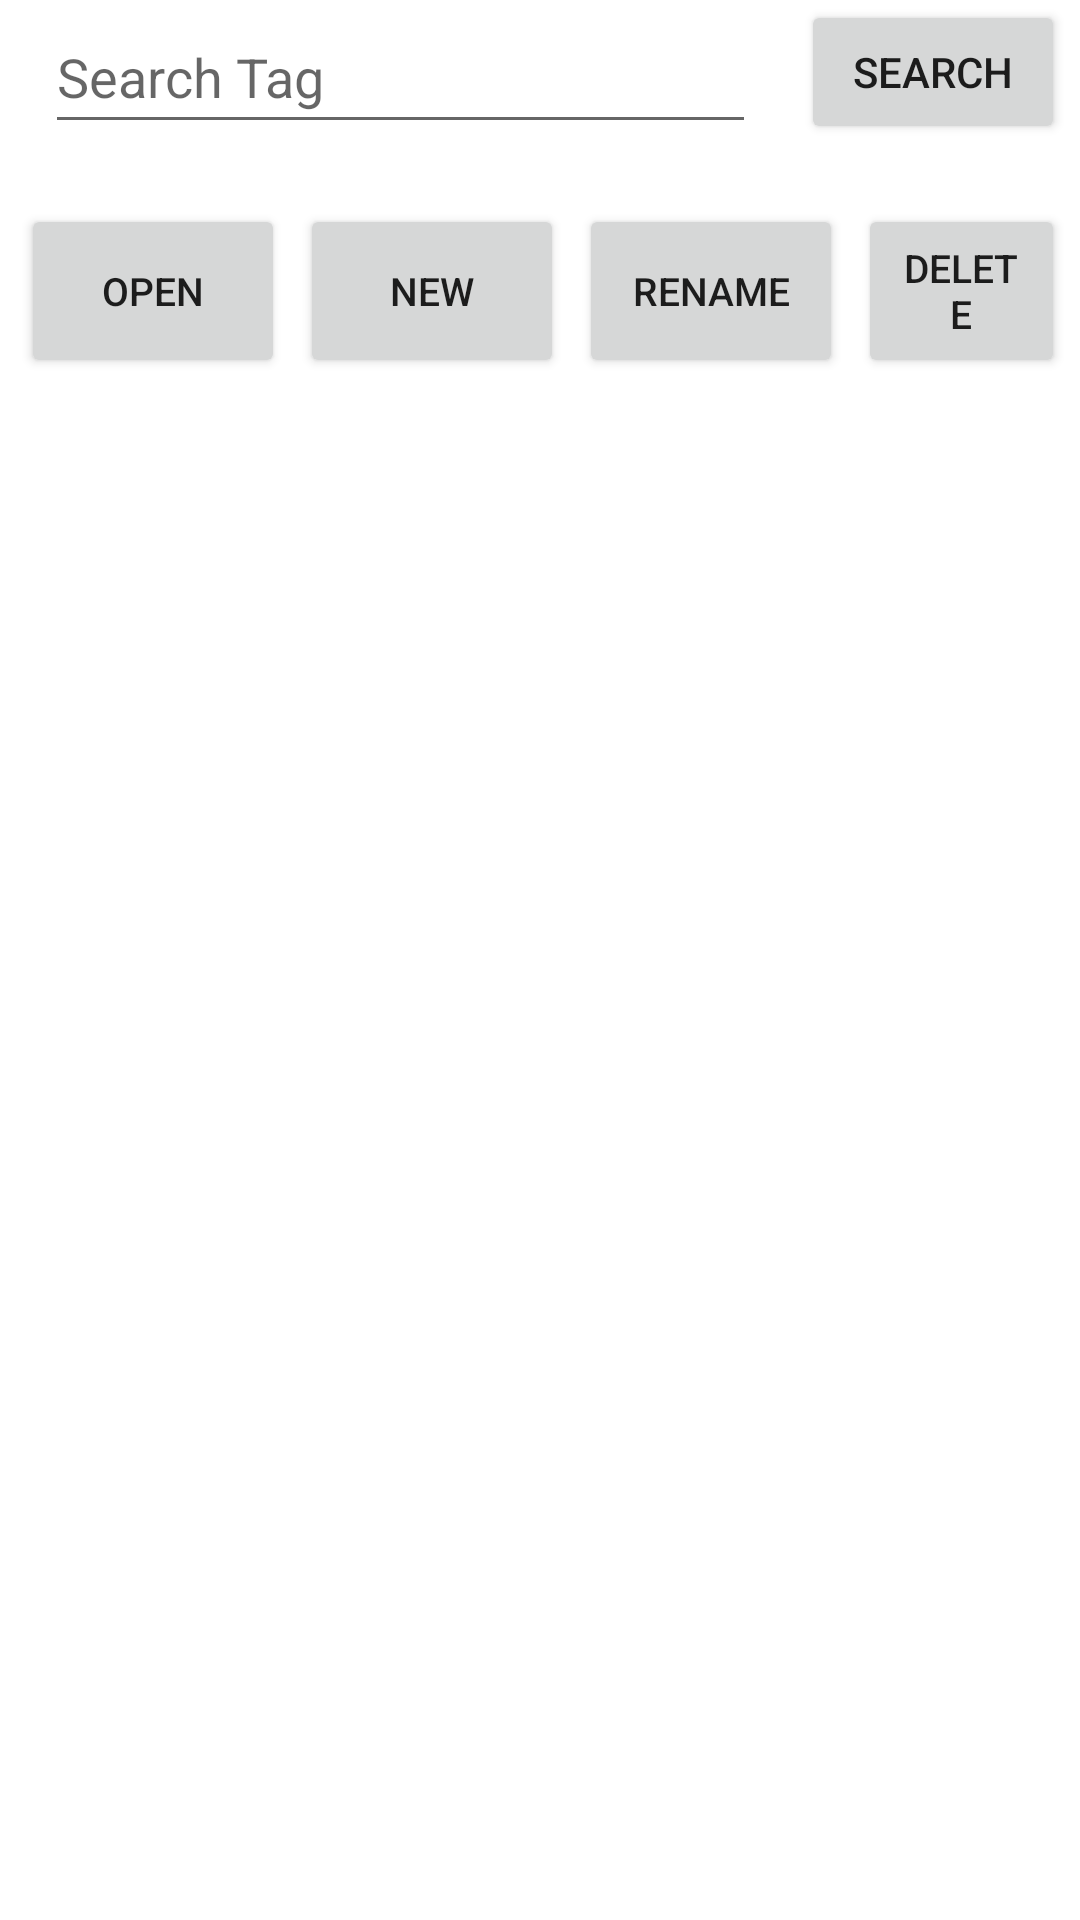

Android layout source for this screen:
<!-- AndroidManifest.xml: application theme Theme.Photos11 -->
<!-- res/layout/activity_main.xml -->
<?xml version="1.0" encoding="utf-8"?>
 <LinearLayout
        xmlns:android="http://schemas.android.com/apk/res/android"
        xmlns:tools="http://schemas.android.com/tools"
        android:layout_width="match_parent"
        android:layout_height="match_parent"
        xmlns:app="http://schemas.android.com/apk/res-auto"
        android:orientation="vertical"
        tools:context=".MainActivity"
        >
    <LinearLayout
        android:layout_width="match_parent"
        android:layout_height="wrap_content"
        android:orientation="horizontal"
        android:layout_marginBottom="10dp">

        <EditText
            android:id="@+id/search_tag"
            android:layout_width="237dp"
            android:layout_height="match_parent"
            android:layout_marginStart="15dp"
            android:layout_marginEnd="15dp"
            android:hint="Search Tag"
            android:inputType="text" />
        <Button
            android:layout_width="wrap_content"
            android:layout_height="match_parent"
            android:text="search"
            android:onClick="searchTag"></Button>
    </LinearLayout>
    <LinearLayout
        android:layout_width="match_parent"
        android:layout_height="wrap_content"
        android:orientation="horizontal"
        android:layout_marginTop="10dp"
        android:layout_marginBottom="10dp"
        >
        <Button
            android:layout_width="wrap_content"
            android:layout_height="match_parent"
            android:text="Open"
            android:textSize="13sp"
            android:layout_marginStart="7dp"
            android:layout_marginEnd="5dp"
            android:onClick="showAlbum"/>
        <Button
            android:layout_width="wrap_content"
            android:layout_height="match_parent"
            android:text="New"
            android:textSize="13sp"
            android:layout_marginEnd="5dp"
            android:onClick="addAlbum"/>
        <Button
            android:layout_width="wrap_content"
            android:layout_height="match_parent"
            android:text="Rename"
            android:textSize="13sp"
            android:layout_marginEnd="5dp"
            android:onClick="renameAlbum"/>
        <Button
            android:layout_width="wrap_content"
            android:layout_height="match_parent"
            android:text="Delete"
            android:textSize="13sp"
            android:layout_marginEnd="5dp"
            android:onClick="deleteAlbum"/>



    </LinearLayout>

        <ListView
            android:id="@+id/album_list"
            android:layout_width="match_parent"
            android:layout_height="match_parent"
            android:divider="@color/black"
            android:dividerHeight="1px"
            android:listSelector="@color/purple_200"
            />
   </LinearLayout>
<!-- resources referenced by this layout -->
<resources>
  <style name="Theme.Photos11" parent="Theme.MaterialComponents.DayNight.DarkActionBar">
          
          <item name="colorPrimary">@color/purple_500</item>
          <item name="colorPrimaryVariant">@color/purple_700</item>
          <item name="colorOnPrimary">@color/white</item>
          
          <item name="colorSecondary">@color/teal_200</item>
          <item name="colorSecondaryVariant">@color/teal_700</item>
          <item name="colorOnSecondary">@color/black</item>
          
          <item name="android:statusBarColor" tools:targetApi="l">?attr/colorPrimaryVariant</item>
          
      </style>
  <!-- not gathered from this repository: default colours our renderer supplied (Android Studio template values) -->
  <color name="purple_200">#FFBB86FC</color>
  <color name="purple_500">#FF6200EE</color>
  <color name="purple_700">#FF3700B3</color>
  <color name="teal_200">#FF03DAC5</color>
  <color name="teal_700">#FF018786</color>
  <color name="black">#FF000000</color>
  <color name="white">#FFFFFFFF</color>
</resources>
